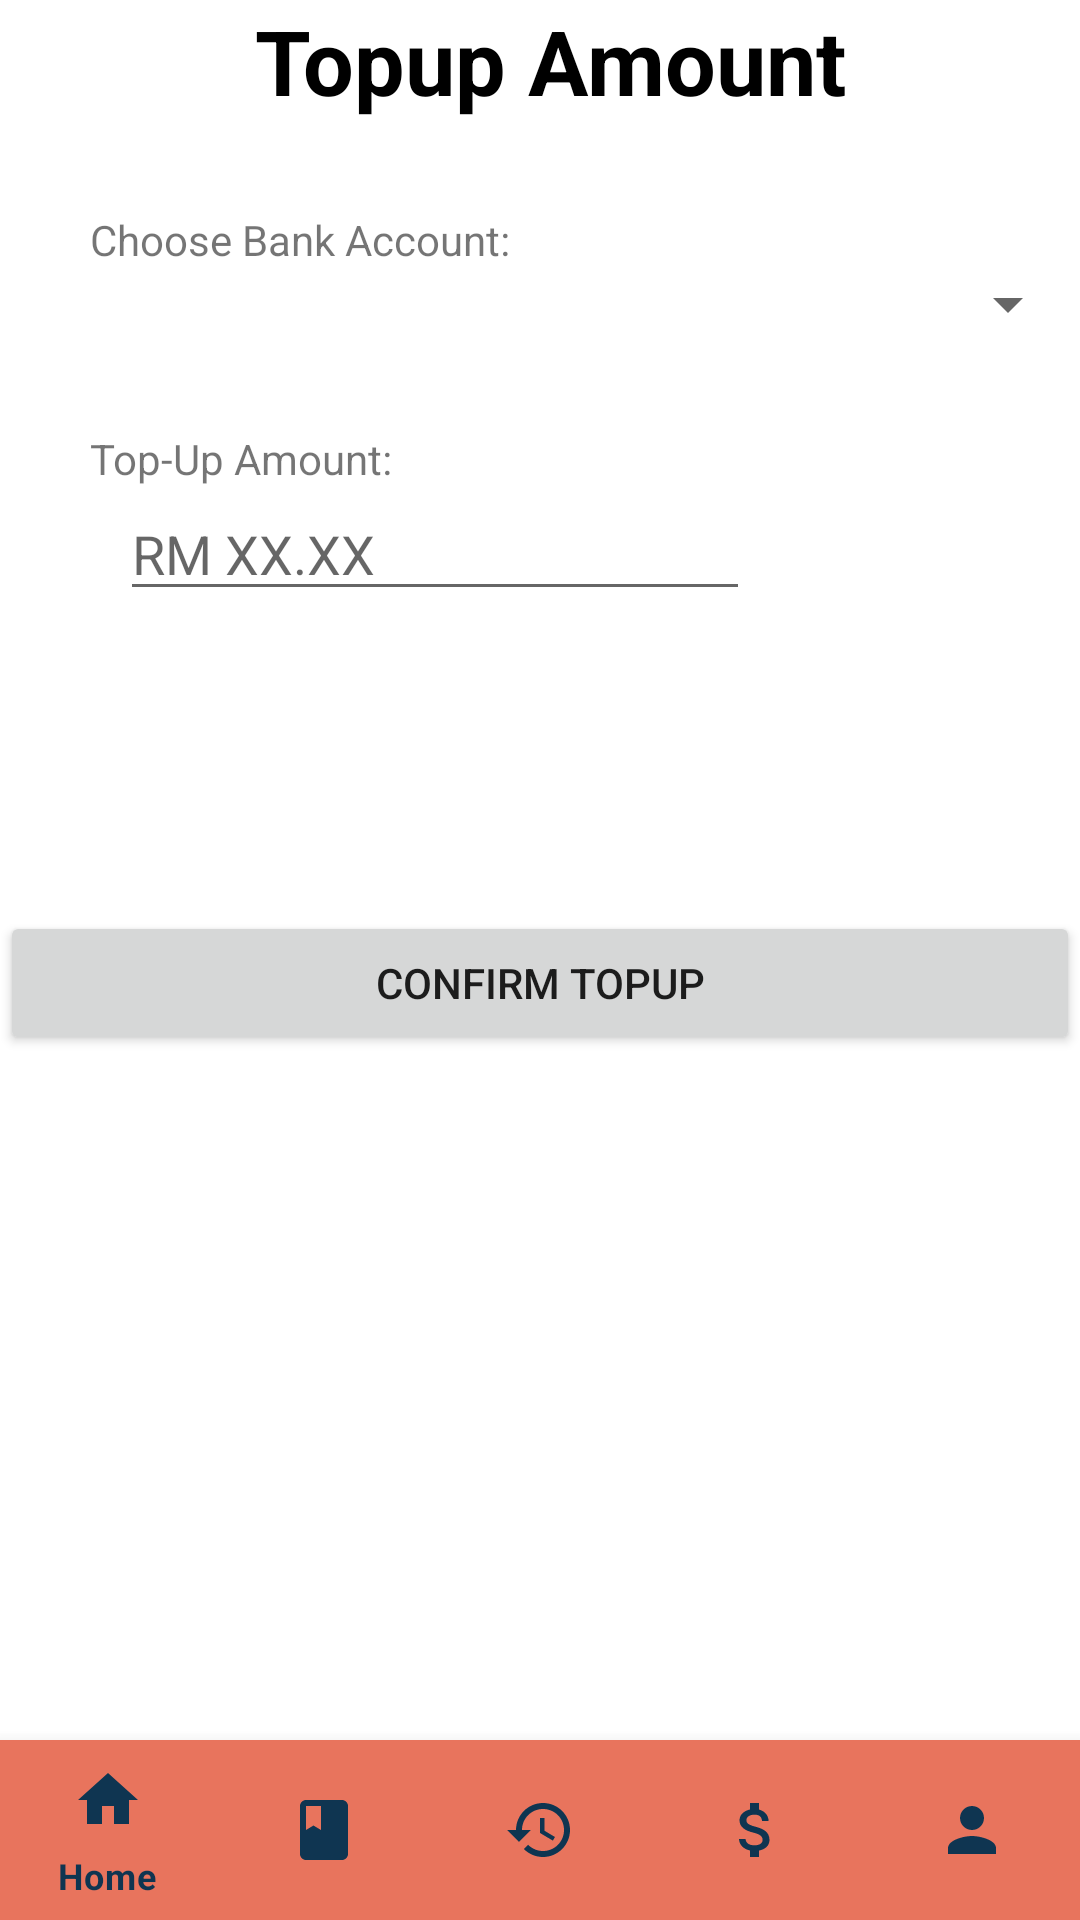

Android layout source for this screen:
<!-- AndroidManifest.xml: application theme Theme.OnlineBusTicketingSystem -->
<!-- res/layout/activity_topup_amount.xml -->
<?xml version="1.0" encoding="utf-8"?>
<RelativeLayout
    xmlns:android="http://schemas.android.com/apk/res/android"
    xmlns:app="http://schemas.android.com/apk/res-auto"
    xmlns:tools="http://schemas.android.com/tools"
    android:layout_width="match_parent"
    android:layout_height="match_parent"
    tools:context=".TopupAmount">

    <RelativeLayout
        android:id="@+id/topupAmountSection"
        android:layout_width="wrap_content"
        android:layout_height="wrap_content"
        android:layout_marginLeft="10dp">

        <LinearLayout
            android:id="@+id/linearLayout"
            android:layout_width="wrap_content"
            android:layout_height="wrap_content">

            <ImageView
                android:id="@+id/backBtn"
                android:layout_width="wrap_content"
                android:layout_height="wrap_content"
                android:layout_marginLeft="10dp"
                android:layout_marginTop="10dp"
                app:srcCompat="@drawable/back" />

            <TextView
                android:id="@+id/topupAmountTxt"
                android:layout_width="wrap_content"
                android:layout_height="wrap_content"
                android:layout_centerInParent="true"
                android:text="Topup Amount"
                android:layout_below="@+id/backBtn"
                android:textColor="#000000"
                android:layout_marginLeft="65dp"
                android:textSize="30sp"
                android:textStyle="bold" />

        </LinearLayout>

    </RelativeLayout>

    <RelativeLayout
        android:id="@+id/topupAmountForm"
        android:layout_width="wrap_content"
        android:layout_height="wrap_content"
        android:layout_below="@+id/topupAmountSection"
        android:layout_marginLeft="10dp">

        <TextView
            android:id="@+id/onlineBankTxt"
            android:layout_width="wrap_content"
            android:layout_height="wrap_content"
            android:layout_marginTop="30dp"
            android:layout_marginLeft="20dp"
            android:text="Choose Bank Account: " />

        <Spinner
            android:id="@+id/spinner"
            android:layout_width="match_parent"
            android:layout_height="wrap_content"
            android:layout_below="@+id/onlineBankTxt"
            android:layout_marginLeft="30dp"
            android:ems="10"
            android:hint="Choose Bank"/>

        <TextView
            android:id="@+id/topupAmTxt"
            android:layout_width="wrap_content"
            android:layout_height="wrap_content"
            android:layout_below="@+id/spinner"
            android:layout_marginTop="30dp"
            android:layout_marginLeft="20dp"
            android:text="Top-Up Amount: " />

        <EditText
            android:id="@+id/editExpiryDate"
            android:layout_width="wrap_content"
            android:layout_height="wrap_content"
            android:ems="10"
            android:layout_below="@+id/topupAmTxt"
            android:hint="RM XX.XX"
            android:layout_marginLeft="30dp"
            android:inputType="number" />

    </RelativeLayout>

    <Button
        android:id="@+id/confirmTopupBtn"
        android:layout_width="384dp"
        android:layout_height="wrap_content"
        android:layout_below="@+id/topupAmountForm"
        android:layout_marginTop="100dp"
        android:layout_centerInParent="true"
        android:text="CONFIRM TOPUP" />

    <com.google.android.material.bottomnavigation.BottomNavigationView
        android:id="@+id/bottom_navigation"
        android:layout_width="match_parent"
        android:layout_height="60dp"
        android:layout_alignParentBottom="true"
        app:itemBackground="@color/peach"
        app:itemIconTint="@drawable/selector"
        app:itemTextColor="@drawable/selector"
        app:menu="@menu/menu_navigation" />

</RelativeLayout>
<!-- resources referenced by this layout -->
<resources>
  <color name="peach">#e8745d</color>
  <!-- drawable selector (drawable) -->
  <?xml version="1.0" encoding="utf-8"?>
  <selector xmlns:android="http://schemas.android.com/apk/res/android">
      <item
          android:state_selected="true"
          android:background="@color/light_peach"
          android:color="@color/dark_blue"/>
      <item
          android:state_selected="false"
          android:color="@color/dark_blue"/>
  </selector>
  <style name="Theme.OnlineBusTicketingSystem" parent="Theme.MaterialComponents.DayNight.NoActionBar">
          
          <item name="colorPrimary">@color/purple_500</item>
          <item name="colorPrimaryVariant">@color/purple_700</item>
          <item name="colorOnPrimary">@color/white</item>
          
          <item name="colorSecondary">@color/teal_200</item>
          <item name="colorSecondaryVariant">@color/teal_700</item>
          <item name="colorOnSecondary">@color/black</item>
          
          <item name="android:statusBarColor" tools:targetApi="l">?attr/colorPrimaryVariant</item>
          
      </style>
  <color name="light_peach">#f4c687</color>
  <color name="dark_blue">#0f3551</color>
  <color name="purple_500">#e8745d</color>
  <color name="purple_700">#FF3700B3</color>
  <color name="white">#FFFFFFFF</color>
  <color name="teal_200">#FF03DAC5</color>
  <color name="teal_700">#FF018786</color>
  <color name="black">#FF000000</color>
</resources>
